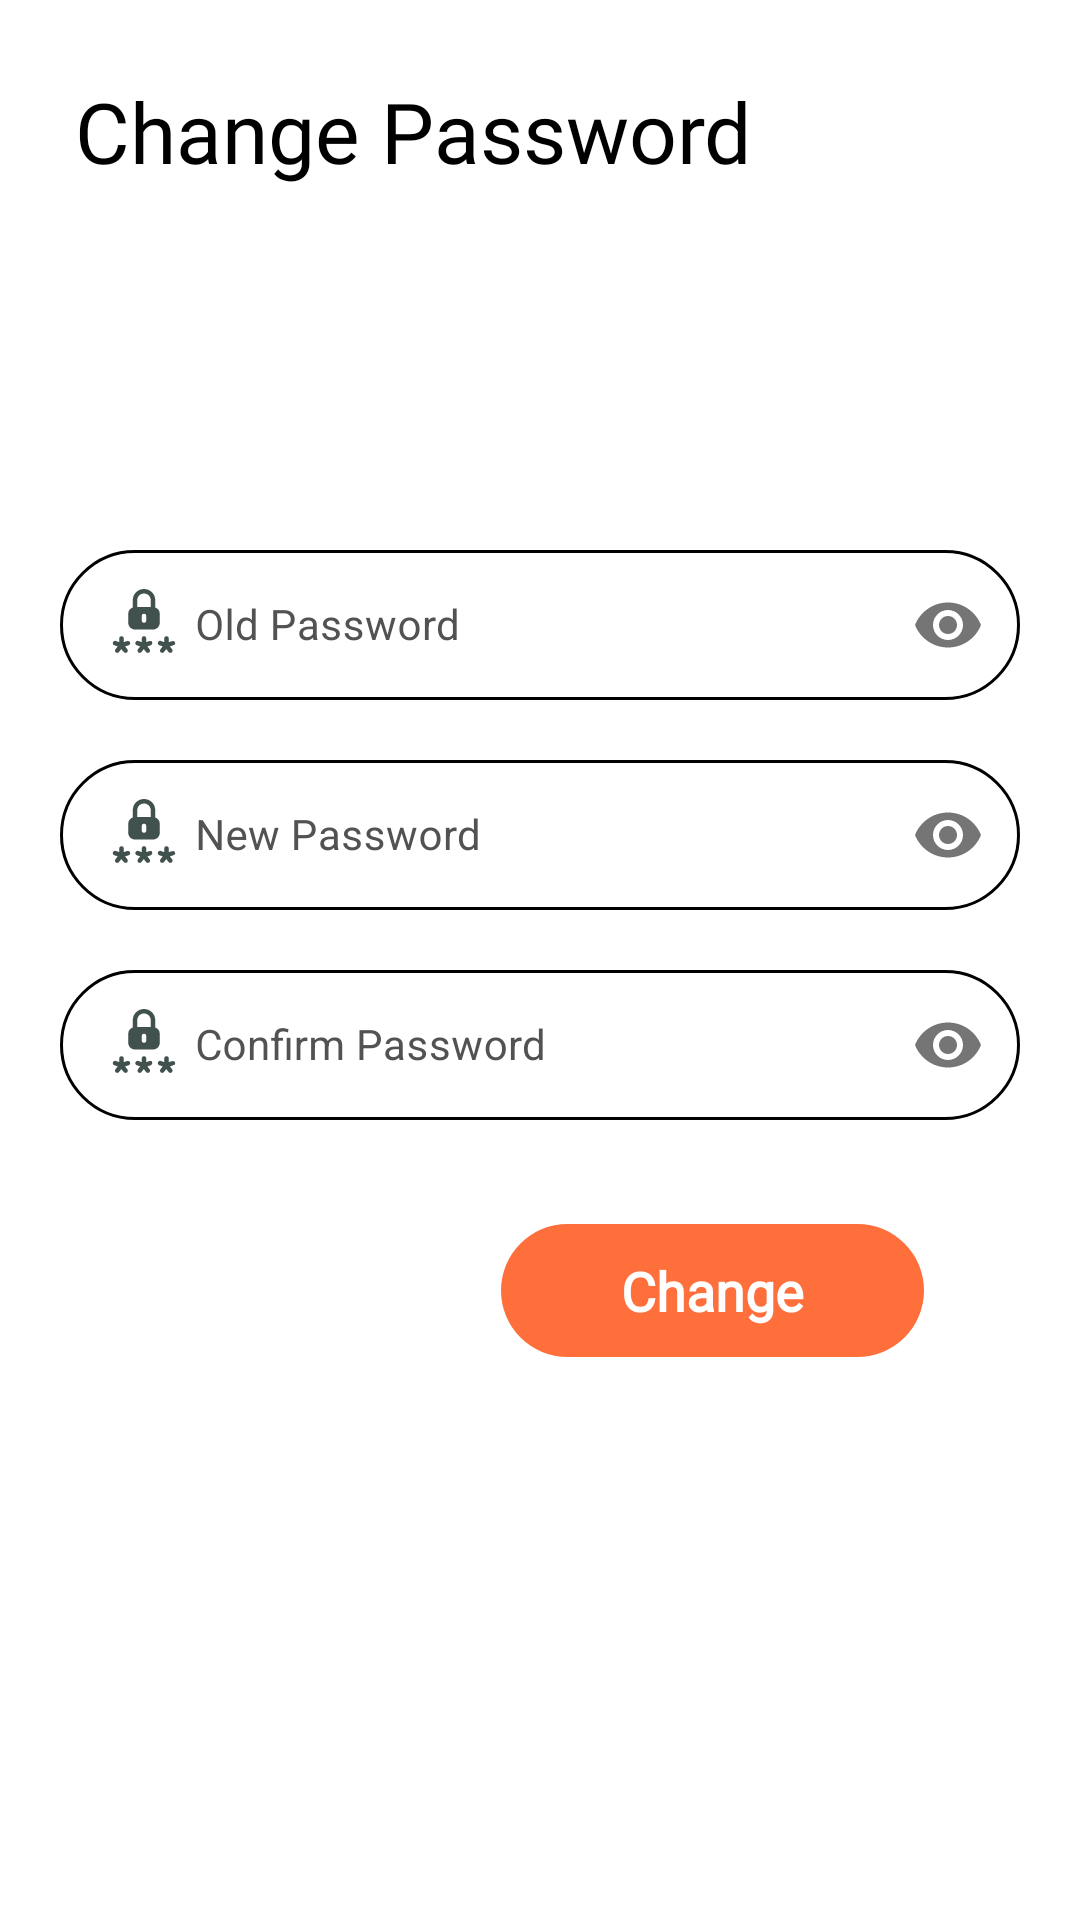

Produce the Android XML layout that renders to this screen, including the resource entries it uses.
<!-- AndroidManifest.xml: application theme AppTheme -->
<!-- res/layout/activity_change_password.xml -->
<?xml version="1.0" encoding="utf-8"?>
<androidx.constraintlayout.widget.ConstraintLayout xmlns:android="http://schemas.android.com/apk/res/android"
    xmlns:app="http://schemas.android.com/apk/res-auto"
    xmlns:tools="http://schemas.android.com/tools"
    android:layout_width="match_parent"
    android:layout_height="match_parent"
    tools:context=".SubActivities.ChangePasswordActivity">

    <TextView
        android:id="@+id/title"
        android:layout_width="wrap_content"
        android:layout_height="wrap_content"
        android:layout_margin="25dp"
        android:layout_marginTop="24dp"
        android:fontFamily="@font/david_libre"
        android:text="Change Password"
        android:textColor="#000"
        android:textSize="28sp"
        app:layout_constraintStart_toStartOf="parent"
        app:layout_constraintTop_toTopOf="parent" />

    <com.google.android.material.textfield.TextInputLayout
        android:id="@+id/dialog_text_input_layout0"
        style="@style/TextInputLayoutStyle"
        android:layout_width="320dp"
        android:layout_height="60dp"
        android:layout_gravity="center"
        android:hint="Old Password"
        android:textColorHint="#525252"
        app:boxBackgroundColor="#fff"
        app:boxCornerRadiusBottomEnd="25dp"
        app:boxCornerRadiusBottomStart="25dp"
        app:boxCornerRadiusTopEnd="25dp"
        app:boxCornerRadiusTopStart="25dp"
        android:layout_marginBottom="10dp"
        android:layout_marginTop="50dp"
        app:boxStrokeColor="#000"
        app:errorEnabled="true"
        app:hintTextColor="#323232"
        app:passwordToggleEnabled="true"
        app:layout_constraintEnd_toEndOf="parent"
        app:layout_constraintStart_toStartOf="parent"
        app:layout_constraintTop_toBottomOf="@id/guideline2">

        <com.google.android.material.textfield.TextInputEditText
            android:id="@+id/oldPassword"
            android:layout_width="match_parent"
            android:layout_height="wrap_content"
            android:layout_gravity="center"
            android:drawableStart="@drawable/password_icon"
            android:drawablePadding="5dp"
            android:inputType="textPassword"
            android:textColor="#000"
            android:textColorHint="#323232"
            android:textSize="14sp" />
    </com.google.android.material.textfield.TextInputLayout>

    <com.google.android.material.textfield.TextInputLayout
        android:id="@+id/dialog_text_input_layout1"
        style="@style/TextInputLayoutStyle"
        android:layout_width="320dp"
        android:layout_height="60dp"
        android:layout_gravity="center"
        android:hint="New Password"
        android:textColorHint="#525252"
        app:boxBackgroundColor="#fff"
        app:boxCornerRadiusBottomEnd="25dp"
        app:boxCornerRadiusBottomStart="25dp"
        app:boxCornerRadiusTopEnd="25dp"
        app:boxCornerRadiusTopStart="25dp"
        app:boxStrokeColor="#000"
        app:passwordToggleEnabled="true"
        app:errorEnabled="true"
        android:layout_margin="10dp"
        app:hintTextColor="#323232"
        app:layout_constraintEnd_toEndOf="parent"
        app:layout_constraintStart_toStartOf="parent"
        app:layout_constraintTop_toBottomOf="@+id/dialog_text_input_layout0">

        <com.google.android.material.textfield.TextInputEditText
            android:id="@+id/newPassword"
            android:layout_width="match_parent"
            android:layout_height="wrap_content"
            android:layout_gravity="center"
            android:drawableStart="@drawable/password_icon"
            android:drawablePadding="5dp"
            android:inputType="textPassword"
            android:textColor="#000"
            android:textColorHint="#323232"
            android:textSize="14sp" />
    </com.google.android.material.textfield.TextInputLayout>

    <com.google.android.material.textfield.TextInputLayout
        android:id="@+id/dialog_text_input_layout2"
        style="@style/TextInputLayoutStyle"
        android:layout_width="320dp"
        android:layout_height="60dp"
        android:layout_gravity="center"
        android:hint="Confirm Password"
        android:textColorHint="#525252"
        app:boxBackgroundColor="#fff"
        app:boxCornerRadiusBottomEnd="25dp"
        app:boxCornerRadiusBottomStart="25dp"
        app:boxCornerRadiusTopEnd="25dp"
        app:boxCornerRadiusTopStart="25dp"
        app:boxStrokeColor="#000"
        app:passwordToggleEnabled="true"
        app:errorEnabled="true"
        android:layout_margin="10dp"
        app:hintTextColor="#323232"
        app:layout_constraintEnd_toEndOf="parent"
        app:layout_constraintStart_toStartOf="parent"
        app:layout_constraintTop_toBottomOf="@+id/dialog_text_input_layout1">

        <com.google.android.material.textfield.TextInputEditText
            android:id="@+id/confirmPassword"
            android:layout_width="match_parent"
            android:layout_height="wrap_content"
            android:layout_gravity="center"
            android:drawableStart="@drawable/password_icon"
            android:drawablePadding="5dp"
            android:inputType="textPassword"
            android:textColor="#000"
            android:textColorHint="#323232"
            android:textSize="14sp" />
    </com.google.android.material.textfield.TextInputLayout>

    <androidx.constraintlayout.widget.Guideline
        android:id="@+id/guideline2"
        android:layout_width="wrap_content"
        android:layout_height="wrap_content"
        android:orientation="horizontal"
        app:layout_constraintGuide_percent="0.2"/>

    <TextView
        android:id="@+id/changeBtn"
        android:layout_width="wrap_content"
        android:layout_height="wrap_content"
        android:layout_marginEnd="52dp"
        android:background="@drawable/round_custom_button"
        android:paddingStart="40dp"
        android:paddingEnd="40dp"
        android:paddingBottom="10dp"
        android:paddingTop="10dp"
        android:fontFamily="@font/poppins_medium"
        android:text="Change"
        android:layout_marginTop="30dp"
        android:textColor="#fff"
        android:textStyle="bold"
        android:textSize="18sp"
        app:layout_constraintEnd_toEndOf="parent"
        app:layout_constraintTop_toBottomOf="@+id/dialog_text_input_layout2" />

    <com.github.ybq.android.spinkit.SpinKitView
        android:id="@+id/spin_kit"
        style="@style/SpinKitView.Large.CubeGrid"
        android:layout_width="100dp"
        android:layout_height="100dp"
        android:visibility="invisible"
        android:layout_gravity="center"
        app:SpinKit_Color="@color/colorOrange"
        app:layout_constraintBottom_toBottomOf="parent"
        app:layout_constraintEnd_toEndOf="parent"
        app:layout_constraintStart_toStartOf="parent"
        app:layout_constraintTop_toBottomOf="@+id/changeBtn" />

</androidx.constraintlayout.widget.ConstraintLayout>
<!-- resources referenced by this layout -->
<resources>
  <color name="colorOrange">#ff6f3c</color>
  <!-- drawable password_icon (drawable) -->
  <?xml version="1.0" encoding="utf-8"?>
  <vector xmlns:android="http://schemas.android.com/apk/res/android"
      android:width="24dp"
      android:height="24dp"
      android:viewportWidth="32"
      android:viewportHeight="32">
  
      <path
          android:fillColor="@color/colorGrey"
          android:pathData="M21,8.2V5c0-2.8-2.2-5-5-5s-5,2.2-5,5v3.2C9.8,8.6,9,9.7,9,11v4c0,1.7,1.3,3,3,3h8c1.7,0,3-1.3,3-3v-4 C23,9.7,22.2,8.6,21,8.2z M17,14c0,0.6-0.4,1-1,1s-1-0.4-1-1v-2c0-0.6,0.4-1,1-1s1,0.4,1,1V14z M19,8h-6V5c0-1.7,1.3-3,3-3 s3,1.3,3,3V8z" />
      <path
          android:fillColor="@color/colorGrey"
          android:pathData="M18.5,23.1L17,23.6V22c0-0.6-0.4-1-1-1s-1,0.4-1,1v1.6l-1.5-0.5c-0.5-0.2-1.1,0.1-1.3,0.6c-0.2,0.5,0.1,1.1,0.6,1.3l1.5,0.5 l-1,1.3c-0.3,0.4-0.2,1.1,0.2,1.4c0.2,0.1,0.4,0.2,0.6,0.2c0.3,0,0.6-0.1,0.8-0.4l1-1.3l1,1.3c0.2,0.3,0.5,0.4,0.8,0.4 c0.2,0,0.4-0.1,0.6-0.2c0.4-0.3,0.5-1,0.2-1.4l-1-1.3l1.5-0.5c0.5-0.2,0.8-0.7,0.6-1.3C19.6,23.2,19.1,23,18.5,23.1z" />
      <path
          android:fillColor="@color/colorGrey"
          android:pathData="M29.8,23.8c-0.2-0.5-0.7-0.8-1.3-0.6L27,23.6V22c0-0.6-0.4-1-1-1s-1,0.4-1,1v1.6l-1.5-0.5c-0.5-0.2-1.1,0.1-1.3,0.6 c-0.2,0.5,0.1,1.1,0.6,1.3l1.5,0.5l-1,1.3c-0.3,0.4-0.2,1.1,0.2,1.4c0.2,0.1,0.4,0.2,0.6,0.2c0.3,0,0.6-0.1,0.8-0.4l1-1.3l1,1.3 c0.2,0.3,0.5,0.4,0.8,0.4c0.2,0,0.4-0.1,0.6-0.2c0.4-0.3,0.5-1,0.2-1.4l-1-1.3l1.5-0.5C29.7,24.9,30,24.3,29.8,23.8z" />
      <path
          android:fillColor="@color/colorGrey"
          android:pathData="M8.5,23.1L7,23.6V22c0-0.6-0.4-1-1-1s-1,0.4-1,1v1.6l-1.5-0.5c-0.5-0.2-1.1,0.1-1.3,0.6C2,24.3,2.3,24.9,2.8,25l1.5,0.5 l-1,1.3c-0.3,0.4-0.2,1.1,0.2,1.4c0.2,0.1,0.4,0.2,0.6,0.2c0.3,0,0.6-0.1,0.8-0.4l1-1.3L7,28c0.2,0.3,0.5,0.4,0.8,0.4 c0.2,0,0.4-0.1,0.6-0.2c0.4-0.3,0.5-1,0.2-1.4l-1-1.3L9.2,25c0.5-0.2,0.8-0.7,0.6-1.3C9.6,23.2,9.1,23,8.5,23.1z" />
  </vector>
  <!-- drawable round_custom_button (drawable) -->
  <?xml version="1.0" encoding="utf-8"?>
  <shape xmlns:android="http://schemas.android.com/apk/res/android">
      <solid android:color="@color/colorOrange"/>
  
      <corners
          android:radius="30dp"/>
  </shape>
  <style name="TextInputLayoutStyle" parent="Widget.MaterialComponents.TextInputLayout.OutlinedBox.Dense">
          <item name="boxStrokeColor">#000</item>
          <item name="boxStrokeWidth">1dp</item>
      </style>
  <style name="AppTheme" parent="Theme.MaterialComponents.Light.NoActionBar">
          
          <item name="colorPrimary">@color/colorPrimary</item>
          <item name="colorPrimaryDark">@color/colorPrimaryDark</item>
          <item name="colorAccent">@color/colorAccent</item>
          <item name="colorError">@color/colorOrange</item>
          <item name="colorControlNormal">#c5c5c5</item>
          <item name="colorControlActivated">#626262</item>
          <item name="colorControlHighlight">#626262</item>
  
          <item name="android:windowActivityTransitions">true</item>
      </style>
  <color name="colorGrey">#40514e</color>
  <color name="colorPrimary">#e4f9f5</color>
  <color name="colorPrimaryDark">#40514e</color>
  <color name="colorAccent">#30e3ca</color>
</resources>
